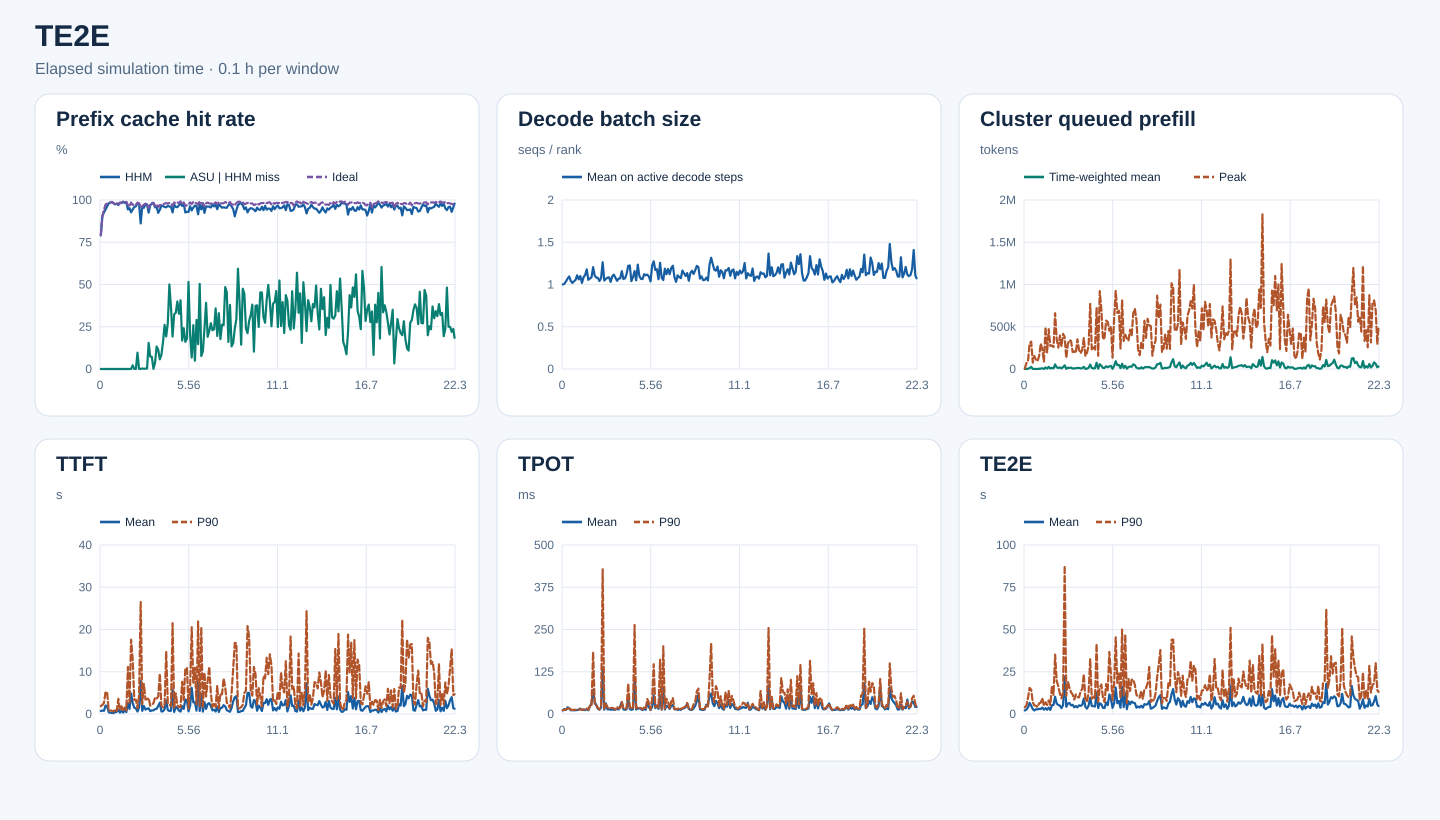

Data behind this chart, as committed beside it:
start_s, end_s, requests, input_tokens, hhm_hit_tokens, asu_hit_tokens, ideal_hit_tokens, hhm_hit_rate, asu_hit_rate_on_hhm_miss, ideal_hit_rate, decode_rank_steps, decode_bs_mean, queued_prefill_tokens_mean, queued_prefill_tokens_peak, ttft_samples, ttft_mean_ms, ttft_p90_ms, tpot_samples, tpot_mean_ms, tpot_p90_ms, te2e_samples, te2e_mean_ms, te2e_p90_ms
0, 360, 25, 154882, 122464, 0, 122672, 0.7907, 0.0, 0.792, 843, 1.0, 17.79, 4599, 25, 705.2, 1871, 25, 10.49, 11.37, 25, 2074, 3910
360, 720, 152, 1894634, 1714016, 0, 1714432, 0.9047, 0.0, 0.9049, 5544, 1.007, 1825, 69640, 152, 808.8, 2129, 152, 14.62, 12.28, 152, 2634, 5090
720, 1080, 165, 2683000, 2487936, 0, 2531440, 0.9273, 0.0, 0.9435, 10614, 1.037, 1819, 91888, 165, 762.1, 2658, 165, 12.43, 14.11, 165, 3915, 9542
1080, 1440, 204, 6258452, 5909520, 0, 6091264, 0.9442, 0.0, 0.9733, 15189, 1.07, 11466, 301484, 204, 2017, 5298, 204, 19.7, 14.98, 204, 6572, 15443
1440, 1800, 288, 9893177, 9530624, 0, 9681824, 0.9634, 0.0, 0.9786, 14902, 1.095, 24455, 323771, 288, 1734, 4953, 288, 17.05, 19.84, 288, 4974, 14364
1800, 2160, 170, 5879820, 5762848, 0, 5768448, 0.9801, 0.0, 0.9811, 10053, 1.044, 906, 76214, 170, 387.6, 796.1, 170, 11.11, 12.58, 170, 2882, 6870
2160, 2520, 182, 6876412, 6775520, 0, 6776544, 0.9853, 0.0, 0.9855, 7211, 1.019, 1489, 153094, 182, 335.7, 870, 182, 11.16, 12.12, 182, 2084, 5104
2520, 2880, 158, 5884924, 5813280, 0, 5816864, 0.9878, 0.0, 0.9884, 9204, 1.037, 409.1, 107963, 158, 253.4, 735, 158, 10.91, 12.26, 158, 2808, 4854
2880, 3240, 154, 3327678, 3262624, 0, 3263760, 0.9805, 0.0, 0.9808, 8299, 1.054, 93.88, 94095, 154, 228.4, 575.6, 154, 11.16, 12.75, 154, 2751, 4099
3240, 3600, 306, 7338473, 7150672, 0, 7159168, 0.9744, 0.0, 0.9756, 15453, 1.109, 2743, 154384, 306, 430.4, 1157, 306, 11.77, 13.46, 306, 3043, 6331
3600, 3960, 240, 7154858, 7003808, 0, 7039248, 0.9789, 0.0, 0.9838, 11661, 1.06, 5637, 301074, 240, 521.3, 759, 240, 13.17, 13.02, 240, 2958, 6708
3960, 4320, 255, 8759579, 8494880, 0, 8535840, 0.9698, 0.0, 0.9745, 12522, 1.099, 8429, 229374, 255, 992.3, 3607, 255, 15.87, 13.53, 255, 3815, 9410
4320, 4680, 251, 8419118, 8280688, 0, 8283904, 0.9836, 0.0, 0.9839, 13209, 1.019, 714.3, 84709, 251, 323.7, 894.5, 251, 11.85, 12.6, 251, 2593, 4772
4680, 5040, 289, 13133839, 12891216, 0, 12926576, 0.9815, 0.0, 0.9842, 12923, 1.086, 18229, 496257, 289, 856, 1821, 289, 12.54, 13.35, 289, 3488, 6924
5040, 5400, 360, 14488480, 14349408, 0, 14357984, 0.9904, 0.0, 0.991, 18349, 1.112, 4679, 196720, 360, 320.4, 753.4, 360, 11.4, 13.47, 360, 2531, 5311
5400, 5760, 386, 16226265, 15942320, 0, 16022224, 0.9825, 0.0, 0.9874, 17039, 1.179, 25342, 471095, 386, 1002, 1550, 386, 14.44, 17.21, 386, 3790, 8008
5760, 6120, 246, 11273266, 11139904, 0, 11143136, 0.9882, 0.0, 0.9885, 10368, 1.055, 5768, 272710, 246, 435.4, 834.5, 246, 10.99, 12.31, 246, 2411, 5336
6120, 6480, 238, 7384470, 6971168, 0, 7169072, 0.944, 0.0, 0.9708, 9461, 1.072, 13719, 278585, 238, 2558, 11137, 238, 22.56, 24.54, 238, 5184, 16238
6480, 6840, 265, 8211852, 7816352, 0, 7890768, 0.9518, 0.0, 0.9609, 11384, 1.084, 7055, 259393, 265, 1195, 2664, 265, 32.16, 23.59, 265, 5360, 11304
6840, 7200, 243, 10207380, 9463232, 80, 10055488, 0.9271, 0.0001075, 0.9851, 8392, 1.205, 54120, 660077, 243, 4863, 17602, 243, 71.89, 183.6, 243, 10192, 35105
7200, 7560, 263, 7663135, 7235104, 9264, 7446288, 0.9441, 0.02164, 0.9717, 12230, 1.105, 19567, 348856, 263, 2571, 12935, 263, 35.81, 28.15, 263, 6183, 19597
7560, 7920, 307, 8891830, 8522880, 128, 8632800, 0.9585, 0.0003469, 0.9709, 16848, 1.081, 12249, 253346, 307, 1486, 3294, 307, 25.8, 26.78, 307, 5319, 16440
7920, 8280, 345, 11487669, 11054960, 176, 11158688, 0.9623, 0.0004067, 0.9714, 21158, 1.079, 18875, 395962, 345, 1321, 3376, 345, 15.65, 17.44, 345, 4999, 12037
8280, 8640, 255, 11353995, 11147968, 19904, 11172912, 0.9819, 0.09661, 0.9841, 15347, 1.041, 7076, 266867, 255, 589.7, 1372, 255, 12.67, 13.53, 255, 3457, 9305
8640, 9000, 285, 14549467, 14212512, 224, 14278352, 0.9768, 0.0006648, 0.9814, 16126, 1.078, 21911, 416257, 285, 1552, 4431, 285, 18.8, 22.83, 285, 5263, 12602
9000, 9360, 199, 7569265, 6518352, 560, 7238320, 0.8612, 0.0005329, 0.9563, 8069, 1.263, 43014, 377230, 199, 7847, 26498, 199, 138.8, 428.1, 199, 22163, 87774
9360, 9720, 176, 5689793, 5468592, 704, 5485456, 0.9611, 0.003183, 0.9641, 12767, 1.047, 1922, 130543, 176, 743.4, 2326, 176, 12.87, 15.61, 176, 4281, 10684
9720, 10080, 226, 9013524, 8596288, 416, 8765040, 0.9537, 0.000997, 0.9724, 13270, 1.066, 15634, 296385, 226, 1894, 7086, 226, 31.6, 28.96, 226, 6192, 19236
10080, 10440, 231, 11206144, 10921648, 656, 10963104, 0.9746, 0.002306, 0.9783, 20958, 1.081, 12071, 343396, 231, 1049, 3417, 231, 13.77, 20.3, 231, 6503, 15417
10440, 10800, 200, 9441845, 9188048, 704, 9224208, 0.9731, 0.002774, 0.9769, 15240, 1.084, 16676, 332227, 200, 1239, 3513, 200, 14.15, 15.48, 200, 5115, 12869
10800, 11160, 194, 4797292, 4439312, 55264, 4567072, 0.9254, 0.1544, 0.952, 15809, 1.031, 6173, 200235, 194, 1331, 3791, 194, 12.66, 17.79, 194, 5445, 11552
11160, 11520, 278, 8496780, 8238336, 18944, 8291024, 0.9696, 0.0733, 0.9758, 15641, 1.097, 6756, 208635, 278, 680.1, 1964, 278, 13.34, 18.19, 278, 3938, 8571
11520, 11880, 277, 12983836, 12682384, 21600, 12752688, 0.9768, 0.07165, 0.9822, 18667, 1.116, 9941, 189558, 277, 846.7, 2177, 277, 12.55, 16.41, 277, 4741, 11510
11880, 12240, 211, 11734106, 11527616, 192, 11540624, 0.9824, 0.0009298, 0.9835, 12027, 1.081, 12938, 350962, 211, 857.5, 2532, 211, 12.76, 13.58, 211, 3926, 9946
12240, 12600, 260, 8219113, 7861216, 12960, 7919440, 0.9565, 0.03621, 0.9635, 18250, 1.044, 12417, 228090, 260, 1141, 3873, 260, 15.68, 21.33, 260, 5121, 9823
12600, 12960, 243, 8368841, 8025328, 45648, 8156416, 0.959, 0.1329, 0.9746, 16549, 1.069, 6822, 186109, 243, 1237, 3622, 243, 13.32, 16.81, 243, 4815, 13338
12960, 13320, 223, 5086120, 4698832, 44240, 4866048, 0.9239, 0.1142, 0.9567, 11961, 1.072, 9221, 226100, 223, 1888, 4113, 223, 22.97, 17.47, 223, 5365, 14794
13320, 13680, 300, 10686307, 10066720, 35536, 10369600, 0.942, 0.05735, 0.9704, 21263, 1.158, 25910, 367041, 300, 2688, 9557, 300, 35.32, 35.25, 300, 9149, 23605
13680, 14040, 180, 5109873, 4925792, 15232, 4960432, 0.964, 0.08275, 0.9708, 16185, 1.064, 1812, 155036, 180, 611.2, 1930, 180, 13.68, 16.39, 180, 4167, 8323
14040, 14400, 261, 7873561, 7604464, 43040, 7687968, 0.9658, 0.1599, 0.9764, 13333, 1.073, 3842, 191165, 261, 631.1, 1543, 261, 12.4, 14.71, 261, 3188, 7383
14400, 14760, 330, 11823596, 11327120, 129648, 11559696, 0.958, 0.2611, 0.9777, 20403, 1.124, 14849, 273967, 330, 1144, 2387, 330, 13.82, 17.48, 330, 4958, 12901
14760, 15120, 367, 15939466, 15250592, 132496, 15655376, 0.9568, 0.1923, 0.9822, 19573, 1.221, 52305, 769689, 367, 3234, 14819, 367, 46.18, 89.81, 367, 9690, 32597
15120, 15480, 302, 13405377, 12942528, 125376, 13119040, 0.9655, 0.2709, 0.9786, 17226, 1.226, 12843, 232643, 302, 947.4, 2477, 302, 14.75, 20.79, 302, 4734, 9034
15480, 15840, 195, 9183805, 8827728, 178096, 9025984, 0.9612, 0.5002, 0.9828, 16377, 1.04, 6702, 264071, 195, 694.8, 2289, 195, 12.51, 16.98, 195, 4670, 10307
15840, 16200, 261, 8863077, 8507904, 129248, 8667856, 0.9599, 0.3639, 0.978, 18300, 1.087, 8742, 229920, 261, 790.5, 1859, 261, 13.89, 15.27, 261, 4401, 9130
16200, 16560, 258, 11208152, 10381760, 158816, 10825248, 0.9263, 0.1922, 0.9658, 9967, 1.159, 74115, 726277, 258, 5785, 21498, 258, 109.5, 263.4, 258, 12655, 41550
16560, 16920, 311, 12939447, 12583616, 114960, 12749408, 0.9725, 0.3231, 0.9853, 18990, 1.049, 4171, 157505, 311, 484.6, 1281, 311, 13.37, 16.53, 311, 3517, 7204
16920, 17280, 363, 17107249, 16402800, 234256, 16776528, 0.9588, 0.3325, 0.9807, 22536, 1.235, 56560, 922021, 363, 1693, 4895, 363, 15.5, 20.87, 363, 6338, 15719
17280, 17640, 306, 13919124, 13327984, 236160, 13712976, 0.9575, 0.3995, 0.9852, 22645, 1.101, 38041, 700797, 306, 1399, 2080, 306, 17.66, 17.52, 306, 5755, 17436
17640, 18000, 309, 12040991, 11669584, 121280, 11831936, 0.9692, 0.3265, 0.9826, 15948, 1.066, 13356, 349109, 309, 802, 1677, 309, 14.25, 17.85, 309, 3618, 9585
18000, 18360, 282, 16201167, 15881888, 129840, 16069936, 0.9803, 0.4067, 0.9919, 17290, 1.064, 12551, 371884, 282, 578.2, 1552, 282, 11.8, 13.78, 282, 3531, 7062
18360, 18720, 229, 13585904, 13108240, 80256, 13243568, 0.9648, 0.168, 0.9748, 17182, 1.122, 32635, 572386, 229, 1879, 7619, 229, 14.69, 19.24, 229, 6768, 17819
18720, 19080, 237, 15287101, 14925216, 87344, 15071920, 0.9763, 0.2414, 0.9859, 16986, 1.11, 21405, 557922, 237, 1200, 3308, 237, 12.63, 14.48, 237, 5247, 13972
19080, 19440, 210, 9326135, 8637600, 110656, 8990640, 0.9262, 0.1607, 0.964, 16420, 1.116, 30552, 454357, 210, 3454, 10789, 210, 33.66, 44.32, 210, 11572, 36694
19440, 19800, 184, 8209103, 7635776, 102896, 7960992, 0.9302, 0.1795, 0.9698, 15686, 1.095, 36904, 506500, 184, 3234, 10908, 184, 20.05, 32.92, 184, 8965, 23447
19800, 20160, 172, 5171323, 4805808, 188352, 5040512, 0.9293, 0.5153, 0.9747, 14089, 1.036, 2064, 134766, 172, 631.4, 1330, 172, 11.98, 12.39, 172, 3650, 8290
20160, 20520, 303, 15088253, 14534240, 110112, 14870960, 0.9633, 0.1988, 0.9856, 14871, 1.223, 35818, 594582, 303, 1939, 6440, 303, 20.97, 42.54, 303, 6347, 17145
20520, 20880, 273, 15355377, 14409776, 64304, 14991440, 0.9384, 0.068, 0.9763, 15802, 1.274, 92312, 923576, 273, 6183, 20544, 273, 54.79, 147.2, 273, 15604, 45366
20880, 21240, 294, 12943405, 12367952, 149488, 12792736, 0.9555, 0.2598, 0.9884, 18257, 1.172, 45708, 663919, 294, 2743, 7334, 294, 17.43, 20.81, 294, 6408, 18374
21240, 21600, 326, 15041962, 14542048, 24528, 14778512, 0.9668, 0.04906, 0.9825, 19228, 1.181, 48245, 690123, 326, 2764, 10942, 326, 24.5, 25.39, 326, 7730, 24721
... 163 more rows
